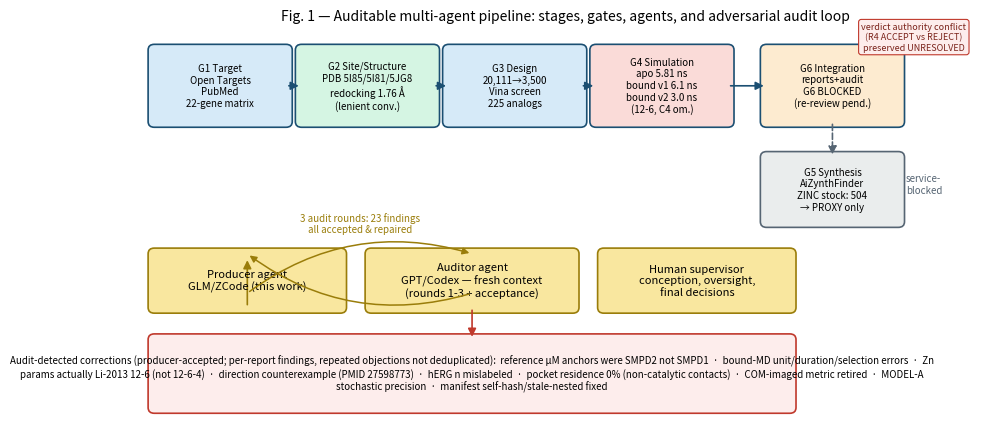

The matplotlib source for this figure:
"""Fig 1: workflow/agents/gates/coverage diagram (matplotlib, no external deps)."""
import matplotlib
matplotlib.use('Agg')
import matplotlib.pyplot as plt
from matplotlib.patches import FancyBboxPatch, FancyArrowPatch
import matplotlib.pyplot as plt

fig, ax = plt.subplots(figsize=(11, 5.2))
ax.set_xlim(0, 11); ax.set_ylim(0, 5.6); ax.axis('off')

def box(x, y, w, h, text, fc='#d6eaf8', ec='#1b4f72', fs=8):
    b = FancyBboxPatch((x, y), w, h, boxstyle='round,pad=0.08', fc=fc, ec=ec, lw=1.2)
    ax.add_patch(b)
    ax.text(x + w/2, y + h/2, text, ha='center', va='center', fontsize=fs, wrap=True)

def arrow(x1, y1, x2, y2, color='#1b4f72', style='-'):
    ax.add_patch(FancyArrowPatch((x1, y1), (x2, y2), arrowstyle='-|>',
                                 mutation_scale=12, color=color, lw=1.2, linestyle=style))

# pipeline chain
stages = [
    (0.2, 4.3, 'G1 Target\nOpen Targets\nPubMed\n22-gene matrix', '#d6eaf8'),
    (2.1, 4.3, 'G2 Site/Structure\nPDB 5I85/5I81/5JG8\nredocking 1.76 Å\n(lenient conv.)', '#d5f5e3'),
    (4.0, 4.3, 'G3 Design\n20,111→3,500\nVina screen\n225 analogs', '#d6eaf8'),
    (5.9, 4.3, 'G4 Simulation\napo 5.81 ns\nbound v1 6.1 ns\nbound v2 3.0 ns\n(12-6, C4 om.)', '#fadbd8'),
    (8.1, 4.3, 'G6 Integration\nreports+audit\nG6 BLOCKED\n(re-review pend.)', '#fdebd0'),
]
for x, y, t, c in stages:
    box(x, y, 1.7, 1.0, t, fc=c, fs=7)
for x1, x2 in [(1.9, 2.1), (3.8, 4.0), (5.7, 5.9), (7.6, 8.1)]:
    arrow(x1, 4.8, x2, 4.8)

# synthesis branch (blocked)
box(8.1, 2.9, 1.7, 0.9, 'G5 Synthesis\nAiZynthFinder\nZINC stock: 504\n→ PROXY only', fc='#eaeded', ec='#566573', fs=7)
arrow(8.95, 4.3, 8.95, 3.8, color='#566573', style='--')
ax.text(9.9, 3.3, 'service-\nblocked', fontsize=7, color='#566573')

# agents row
box(0.2, 1.7, 2.4, 0.75, 'Producer agent\nGLM/ZCode (this work)', fc='#f9e79f', ec='#9a7d0a', fs=8)
box(3.0, 1.7, 2.6, 0.75, 'Auditor agent\nGPT/Codex — fresh context\n(rounds 1-3 + acceptance)', fc='#f9e79f', ec='#9a7d0a', fs=8)
box(6.0, 1.7, 2.4, 0.75, 'Human supervisor\nconception, oversight,\nfinal decisions', fc='#f9e79f', ec='#9a7d0a', fs=8)

# audit loop arrows
arrow(1.4, 1.7, 1.4, 2.4, color='#9a7d0a')
ax.annotate('', xy=(4.3, 2.45), xytext=(1.4, 1.9),
            arrowprops=dict(arrowstyle='-|>', color='#9a7d0a', lw=1.1,
                            connectionstyle='arc3,rad=-0.25'))
ax.annotate('', xy=(1.4, 2.45), xytext=(4.3, 1.9),
            arrowprops=dict(arrowstyle='-|>', color='#9a7d0a', lw=1.1,
                            connectionstyle='arc3,rad=-0.25'))
ax.text(2.85, 2.75, '3 audit rounds: 23 findings\nall accepted & repaired', fontsize=7,
        ha='center', color='#9a7d0a')

# findings trajectory box
box(0.2, 0.3, 8.2, 0.95,
    'Audit-detected corrections (producer-accepted; per-report findings, repeated objections not deduplicated):  reference µM anchors were SMPD2 not SMPD1  ·  '
    'bound-MD unit/duration/selection errors  ·  Zn params actually Li-2013 12-6 (not 12-6-4)  ·  '
    'direction counterexample (PMID 27598773)  ·  hERG n mislabeled  ·  pocket residence 0% (non-catalytic contacts)  ·  '
    'COM-imaged metric retired  ·  MODEL-A stochastic precision  ·  manifest self-hash/stale-nested fixed',
    fc='#fdedec', ec='#c0392c', fs=7)
arrow(4.3, 1.7, 4.3, 1.25, color='#c0392c')

ax.text(10.0, 5.3, 'verdict authority conflict\n(R4 ACCEPT vs REJECT)\npreserved UNRESOLVED',
        fontsize=6.5, ha='center', color='#7b241c',
        bbox=dict(boxstyle='round', fc='#fdedec', ec='#c0392c', lw=0.8))

ax.set_title('Fig. 1 — Auditable multi-agent pipeline: stages, gates, agents, and adversarial audit loop', fontsize=10)
import os
os.makedirs('paper/figures', exist_ok=True)
fig.savefig('paper/figures/fig1_workflow.png', bbox_inches='tight', dpi=300)
fig.savefig('paper/figures/fig1_workflow.pdf', bbox_inches='tight')
print('fig1 saved')
